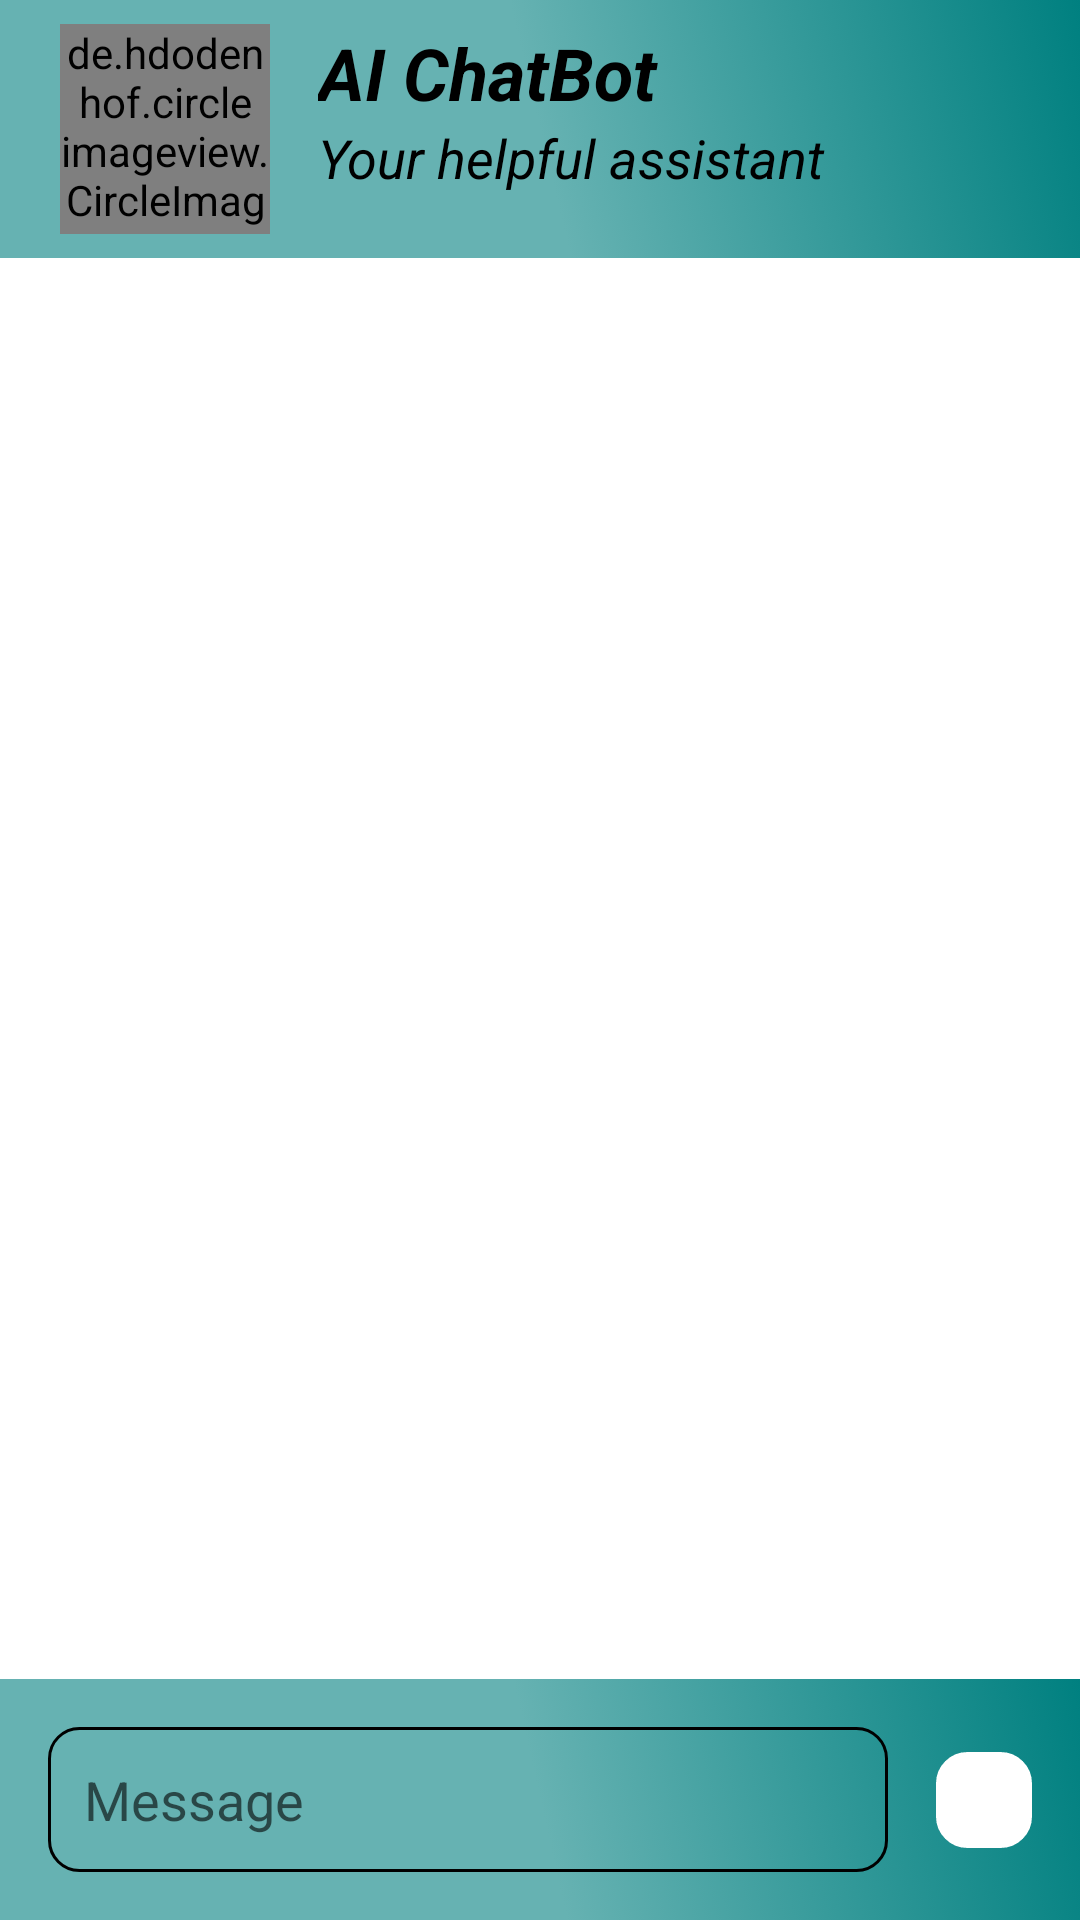

Write the Android layout XML for this screen, with the resource values it uses.
<!-- AndroidManifest.xml: application theme Theme.ChatBot -->
<!-- res/layout/activity_chat_bot.xml -->
<androidx.constraintlayout.widget.ConstraintLayout xmlns:android="http://schemas.android.com/apk/res/android"
    xmlns:app="http://schemas.android.com/apk/res-auto"
    xmlns:tools="http://schemas.android.com/tools"
    android:id="@+id/main"
    android:layout_width="match_parent"
    android:layout_height="match_parent"
    android:background="@color/backgroundColor"
    tools:context=".activities.ChatBot">

    <androidx.constraintlayout.widget.ConstraintLayout
        android:id="@+id/topBarProfile"
        android:layout_width="match_parent"
        android:layout_height="wrap_content"
        android:padding="8dp"
        android:background="@drawable/gradient"
        android:orientation="vertical"
        android:layout_gravity="start"
        app:layout_constraintTop_toTopOf="parent"
        android:fitsSystemWindows="true">

        <ImageButton
            android:id="@+id/backBtn"
            android:layout_width="wrap_content"
            android:layout_height="wrap_content"
            android:background="@android:color/transparent"
            android:src="@drawable/arrow_back_24px"
            app:layout_constraintBottom_toBottomOf="parent"
            app:layout_constraintStart_toStartOf="parent"
            app:layout_constraintTop_toTopOf="parent" />

        <de.hdodenhof.circleimageview.CircleImageView
            android:id="@+id/friendProfile"
            android:layout_width="70dp"
            android:layout_height="70dp"
            android:src="@drawable/ai_logo"
            android:layout_marginStart="12dp"
            app:layout_constraintBottom_toBottomOf="parent"
            app:layout_constraintStart_toEndOf="@+id/backBtn"
            app:layout_constraintTop_toTopOf="@+id/friendInfoLinear" />

        <LinearLayout
            android:id="@+id/friendInfoLinear"
            android:layout_width="0dp"
            android:layout_height="match_parent"
            android:gravity="center_vertical"
            android:orientation="vertical"
            android:paddingStart="16dp"
            app:layout_constraintEnd_toEndOf="parent"
            app:layout_constraintStart_toEndOf="@+id/friendProfile">

            <TextView
                android:id="@+id/friendUserName"
                android:layout_width="match_parent"
                android:layout_height="wrap_content"
                android:text="AI ChatBot"
                android:textColor="@color/textColor"
                android:textSize="24sp"
                android:textStyle="bold|italic" />

            <TextView
                android:id="@+id/lastSeen"
                android:layout_width="match_parent"
                android:layout_height="wrap_content"
                android:lineSpacingExtra="2dp"
                android:text="Your helpful assistant"
                android:textAlignment="textStart"
                android:textColor="@color/textColor"
                android:textSize="18sp"
                android:textStyle="italic" />
        </LinearLayout>

    </androidx.constraintlayout.widget.ConstraintLayout>


    
    <androidx.recyclerview.widget.RecyclerView
        android:id="@+id/chatsRecycler"
        android:layout_width="0dp"
        android:layout_height="0dp"
        android:padding="8dp"
        app:layout_constraintTop_toBottomOf="@id/topBarProfile"
        app:layout_constraintBottom_toTopOf="@id/inputContainer"
        app:layout_constraintStart_toStartOf="parent"
        app:layout_constraintEnd_toEndOf="parent" />

    <androidx.constraintlayout.widget.ConstraintLayout
        android:id="@+id/inputContainer"
        android:layout_width="match_parent"
        android:layout_height="wrap_content"
        android:minHeight="80dp"
        android:background="@drawable/gradient"
        app:layout_constraintBottom_toBottomOf="parent">
        <EditText
            android:id="@+id/questionTxt"
            android:layout_width="0dp"
            android:layout_height="wrap_content"
            android:background="@drawable/edt_bg"
            android:minLines="1"
            android:maxLines="3"
            android:scrollbarSize="0dp"
            android:scrollbars="vertical"
            android:overScrollMode="ifContentScrolls"
            android:scrollHorizontally="false"
            android:hint="Message"
            android:padding="12dp"
            android:layout_margin="16dp"
            android:imeOptions="flagNoEnterAction"
            android:inputType="textMultiLine|textCapSentences"
            app:layout_constraintTop_toTopOf="parent"
            app:layout_constraintBottom_toBottomOf="parent"
            app:layout_constraintStart_toStartOf="parent"
            app:layout_constraintEnd_toStartOf="@+id/sendBtn"
            />
        <ImageButton
            android:id="@+id/sendBtn"
            android:layout_width="wrap_content"
            android:layout_height="match_parent"
            android:layout_marginVertical="16dp"
            android:layout_marginEnd="16dp"
            app:layout_constraintEnd_toEndOf="parent"
            android:src="@drawable/send_24px"
            app:tint="@color/iconColor"
            android:padding="16dp"
            android:background="@drawable/edt_bg"
            android:backgroundTint="@color/backgroundColor"
            app:layout_constraintBottom_toBottomOf="@+id/questionTxt"
            app:layout_constraintTop_toTopOf="@+id/questionTxt"/>
    </androidx.constraintlayout.widget.ConstraintLayout>

</androidx.constraintlayout.widget.ConstraintLayout>
<!-- resources referenced by this layout -->
<resources>
  <color name="backgroundColor">@color/white</color>
  <color name="iconColor">@color/black</color>
  <color name="textColor">@color/black</color>
  <!-- drawable edt_bg (drawable) -->
  <?xml version="1.0" encoding="utf-8"?>
  <selector xmlns:android="http://schemas.android.com/apk/res/android">
  
      <item>
          <shape android:shape="rectangle">
              <corners android:radius="10dp"/>
              <stroke android:color="@color/textColor"
                  android:width="1dp"/>
              <padding android:bottom="4dp"
                  android:left="10dp"/>
          </shape>
      </item>
  </selector>
  <!-- drawable gradient (drawable) -->
  <?xml version="1.0" encoding="utf-8"?>
  <selector xmlns:android="http://schemas.android.com/apk/res/android">
  
      <item>
          <shape android:shape="rectangle">
              <gradient android:type="linear"
                  android:angle="45"
              android:endColor="@color/endColor"
                  android:centerColor="@color/centerColor"
                  android:startColor="@color/startColor"/>
          </shape>
      </item>
  </selector>
  <style name="Theme.ChatBot" parent="Base.Theme.ChatBot" />
  <color name="white">#FFFFFF</color>
  <color name="black">#000000</color>
  <color name="endColor">#008080</color>
  <color name="centerColor">#66b2b2</color>
  <color name="startColor">#66b2b2</color>
  <style name="Base.Theme.ChatBot" parent="Theme.MaterialComponents.DayNight.NoActionBar">
  
          <item name="android:statusBarColor">#008080</item>
          <item name="android:windowOptOutEdgeToEdgeEnforcement">true</item>
          <item name="colorPrimary">@color/primaryColor</item>
          <item name="colorPrimaryVariant">@color/secondaryColor</item>
          <item name="colorOnPrimary">@color/secondaryColor</item>
  
          <item name="colorSecondary">@color/secondaryColor</item>
          <item name="colorSecondaryVariant">@color/secondaryColor</item>
          <item name="colorOnSecondary">@color/secondaryColor</item>
  
          <item name="android:colorBackground">@color/backgroundColor</item>
          <item name="colorSurface">@color/backgroundColor</item>
          <item name="colorOnBackground">@color/backgroundColor</item>
          <item name="colorOnSurface">@color/backgroundColor</item>
          <item name="android:navigationBarColor">#008080</item>
          <item name="android:navigationBarDividerColor">@color/white</item>
      </style>
  <color name="primaryColor">#008080</color>
  <color name="secondaryColor">#66b2b2</color>
</resources>
